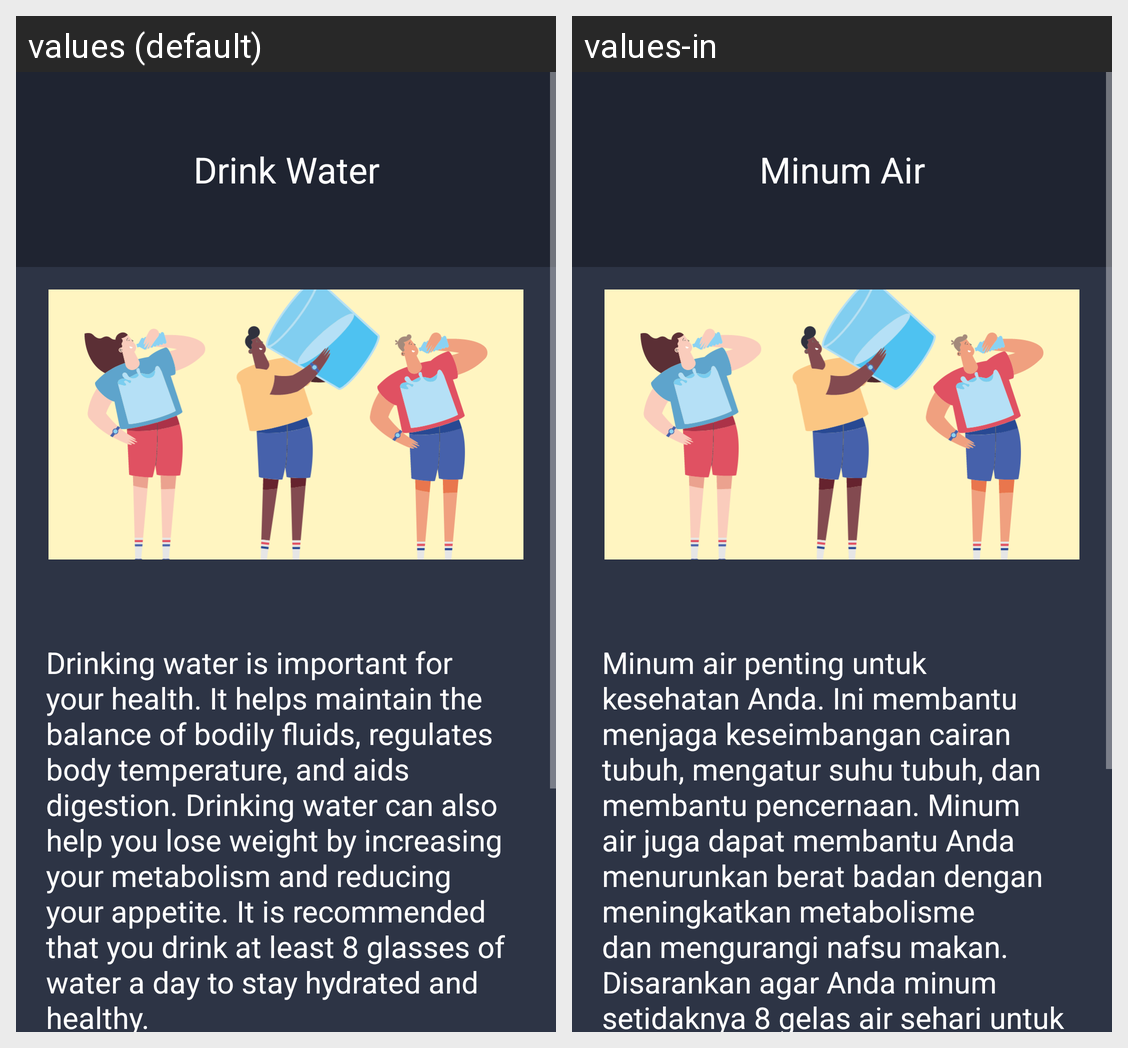

Locale-by-locale string values for the Android screen shown in this grid:
Android screen res/layout/fragment_drink.xml rendered under 2 locales, left to right: values (default), values-in. Device: Nexus 5 (rendered at 1080×1920; each locale shown at half size, 540×960, under a caption strip naming it); theme Theme.UTS_Lec.
Strings drawn on this screen, with the default value and each locale's value (text and hints the layout hard-codes, and strings that could not be matched under every locale, appear in the picture but are not listed):

drink_water_title
  values: Drink Water
  values-in: Minum Air

drink_water_description
  values: Drinking water is important for your health. It helps maintain the balance of bodily fluids, regulates body temperature, and aids digestion. Drinking water can also help you lose weight by increasing your metabolism and reducing your appetite. It is recommended that you drink at least 8 glasses of water a day to stay hydrated and healthy.
  values-in: Minum air penting untuk kesehatan Anda. Ini membantu menjaga keseimbangan cairan tubuh, mengatur suhu tubuh, dan membantu pencernaan. Minum air juga dapat membantu Anda menurunkan berat badan dengan meningkatkan metabolisme dan mengurangi nafsu makan. Disarankan agar Anda minum setidaknya 8 gelas air sehari untuk tetap terhidrasi dan sehat.
